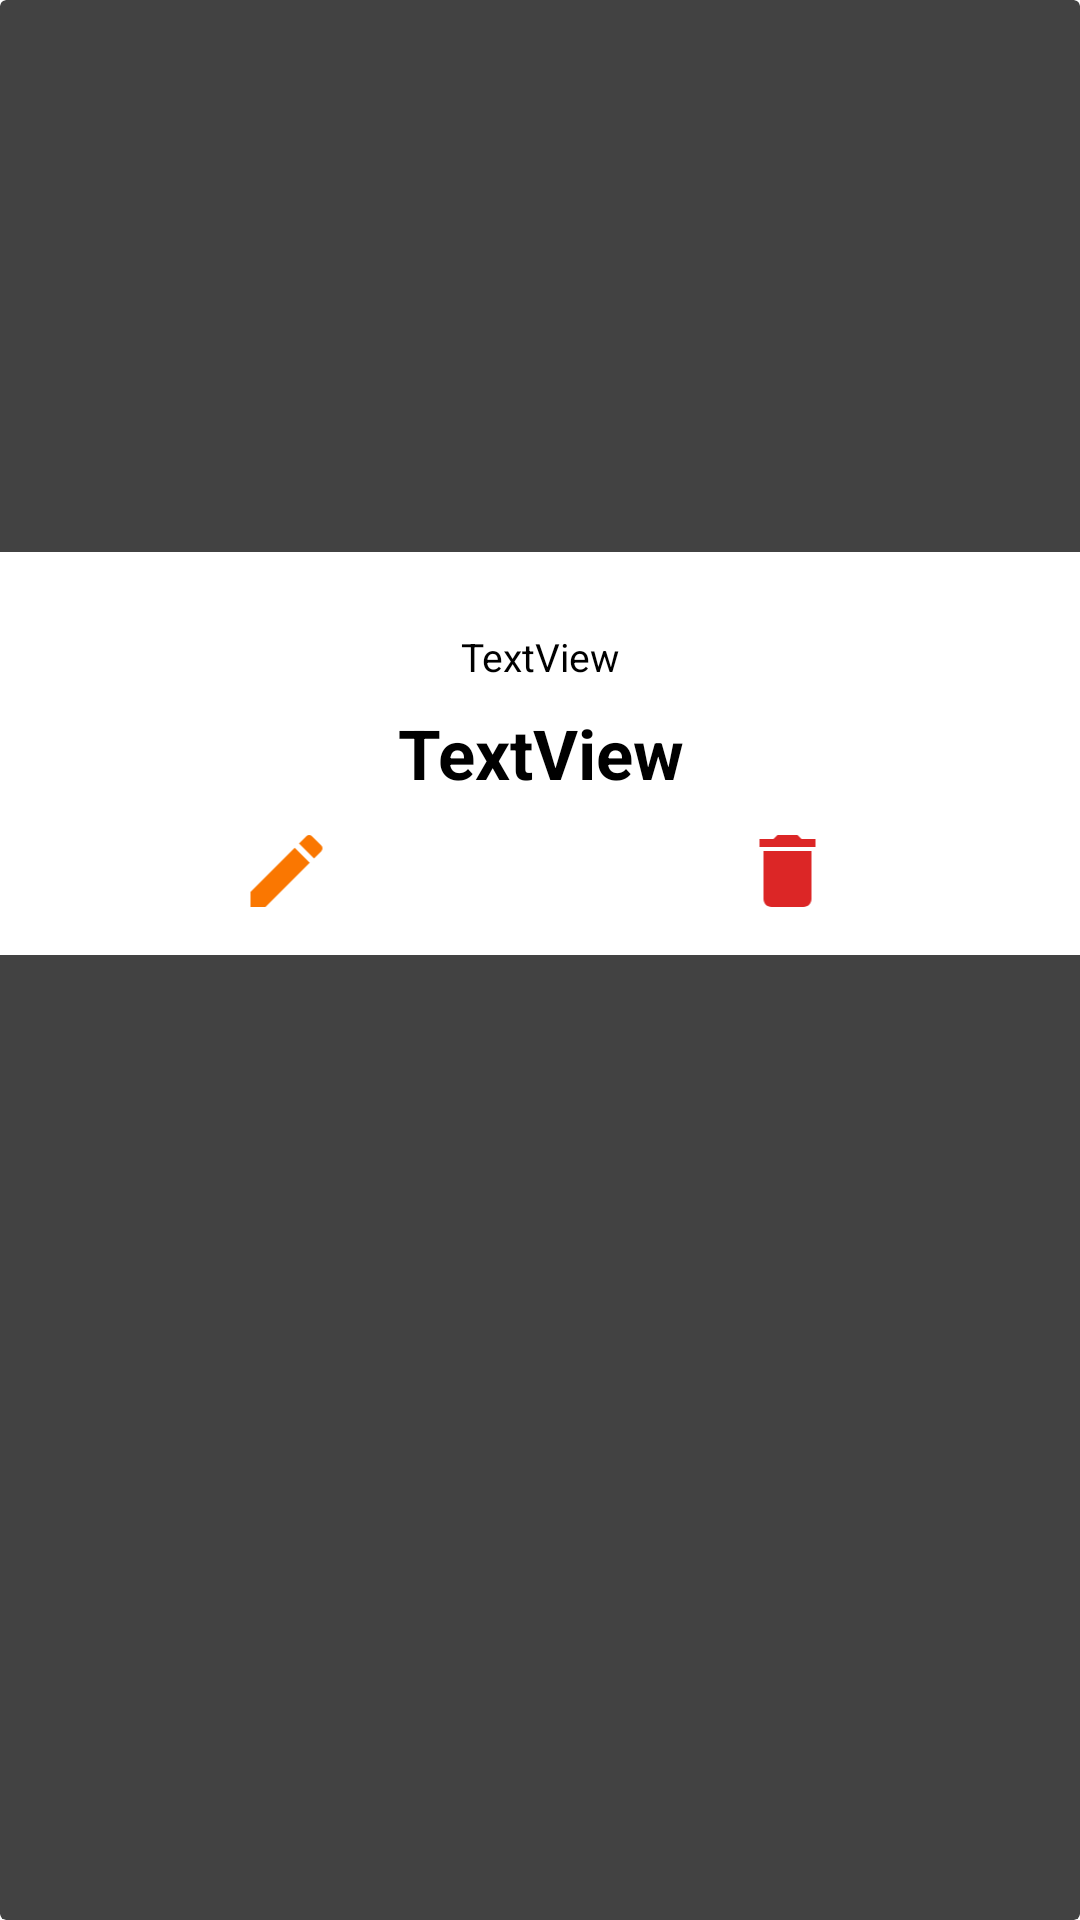

Layout XML and referenced resources for this Android screen:
<!-- AndroidManifest.xml: application theme Theme.App.Starting -->
<!-- res/layout/meu_produto.xml -->
<?xml version="1.0" encoding="utf-8"?>
<androidx.cardview.widget.CardView xmlns:android="http://schemas.android.com/apk/res/android"
    xmlns:app="http://schemas.android.com/apk/res-auto"
    xmlns:tools="http://schemas.android.com/tools"
    android:layout_width="match_parent"
    android:layout_height="wrap_content"
    android:layout_margin="5dp"
    android:elevation="2dp">

    <LinearLayout
        android:layout_width="match_parent"
        android:layout_height="wrap_content"
        android:orientation="vertical"
        android:padding="0dp">

        <ImageView
            android:id="@+id/imageViewFoto"
            android:layout_width="match_parent"
            android:layout_height="184dp"
            android:scaleType="centerCrop"
            tools:srcCompat="@tools:sample/avatars" />

        <LinearLayout
            android:layout_width="match_parent"
            android:layout_height="match_parent"
            android:background="@color/white"
            android:orientation="vertical"
            android:padding="12dp">

            <TextView
                android:id="@+id/textViewTitulo"
                android:layout_width="match_parent"
                android:layout_height="wrap_content"
                android:layout_marginTop="14dp"
                android:gravity="center_horizontal|center_vertical"
                android:text="TextView"
                android:textSize="13sp" />

            <TextView
                android:id="@+id/textViewPreco"
                android:layout_width="match_parent"
                android:layout_height="wrap_content"
                android:layout_marginVertical="8dp"
                android:gravity="center_horizontal|center_vertical"
                android:text="TextView"
                android:textSize="23sp"
                android:textStyle="bold" />

            <LinearLayout
                android:layout_width="match_parent"
                android:layout_height="wrap_content"
                android:layout_marginRight="2dp"
                android:orientation="horizontal">

                <ImageButton
                    android:id="@+id/imageButtonEditar"
                    android:layout_width="match_parent"
                    android:layout_height="wrap_content"
                    android:layout_weight="1"
                    android:background="@android:color/transparent"
                    android:src="@drawable/baseline_edit_80" />

                <ImageButton
                    android:id="@+id/imageButtonDeletar"
                    android:layout_width="match_parent"
                    android:layout_height="wrap_content"
                    android:layout_weight="1"
                    android:background="@android:color/transparent"
                    android:src="@drawable/baseline_delete_80" />

            </LinearLayout>

        </LinearLayout>

    </LinearLayout>

</androidx.cardview.widget.CardView>
<!-- resources referenced by this layout -->
<resources>
  <color name="white">#FFFFFFFF</color>
  <!-- drawable baseline_delete_80 (drawable) -->
  <vector android:height="32dp" android:tint="#DC2626"
      android:viewportHeight="24" android:viewportWidth="24"
      android:width="32dp" xmlns:android="http://schemas.android.com/apk/res/android">
      <path android:fillColor="@android:color/white" android:pathData="M6,19c0,1.1 0.9,2 2,2h8c1.1,0 2,-0.9 2,-2V7H6v12zM19,4h-3.5l-1,-1h-5l-1,1H5v2h14V4z"/>
  </vector>
  <!-- drawable baseline_edit_80 (drawable) -->
  <vector android:height="32dp" android:tint="#FA7701"
      android:viewportHeight="24" android:viewportWidth="24"
      android:width="32dp" xmlns:android="http://schemas.android.com/apk/res/android">
      <path android:fillColor="@android:color/white" android:pathData="M3,17.25V21h3.75L17.81,9.94l-3.75,-3.75L3,17.25zM20.71,7.04c0.39,-0.39 0.39,-1.02 0,-1.41l-2.34,-2.34c-0.39,-0.39 -1.02,-0.39 -1.41,0l-1.83,1.83 3.75,3.75 1.83,-1.83z"/>
  </vector>
  <style name="Theme.App.Starting" parent="Theme.SplashScreen">
          <item name="windowSplashScreenBackground">@color/lime_focus</item>
          <item name="windowSplashScreenAnimatedIcon">@drawable/icon</item>
          <item name="windowSplashScreenAnimationDuration">2000</item>
          <item name="postSplashScreenTheme">@style/Theme.EletroShop</item>
      </style>
  <color name="lime_focus">#C4FA00</color>
  <!-- drawable icon (drawable) -->
  <vector xmlns:android="http://schemas.android.com/apk/res/android"
      android:width="240dp"
      android:height="240dp"
      android:viewportWidth="240"
      android:viewportHeight="240">
    <path
        android:pathData="M114.75,86C114.75,89.17 112.17,91.75 109,91.75C105.83,91.75 103.25,89.17 103.25,86C103.25,82.83 105.83,80.25 109,80.25C112.17,80.25 114.75,82.83 114.75,86ZM114.75,120.5C114.75,123.67 112.17,126.25 109,126.25C105.83,126.25 103.25,123.67 103.25,120.5C103.25,117.33 105.83,114.75 109,114.75C112.17,114.75 114.75,117.33 114.75,120.5ZM97.5,97.5V80.25C97.5,77.08 100.08,74.5 103.25,74.5H137.75C140.92,74.5 143.5,77.08 143.5,80.25V97.5H97.5ZM137.75,155H103.25C100.08,155 97.5,152.42 97.5,149.25V109H143.5V149.25C143.5,152.42 140.92,155 137.75,155ZM97.5,63C91.15,63 86,68.15 86,74.5V97.5V109V155C86,161.35 91.15,166.5 97.5,166.5V172.25C97.5,175.42 100.08,178 103.25,178C106.42,178 109,175.42 109,172.25V166.5H132V172.25C132,175.42 134.58,178 137.75,178C140.92,178 143.5,175.42 143.5,172.25V166.5C149.85,166.5 155,161.35 155,155V109V97.5V74.5C155,68.15 149.85,63 143.5,63H97.5Z"
        android:fillColor="#ffffff"
        android:fillType="evenOdd"/>
  </vector>
  <style name="Theme.EletroShop" parent="Base.Theme.EletroShop." />
  <style name="Base.Theme.EletroShop." parent="Theme.Material3.Light.NoActionBar">
          
          
      </style>
</resources>
